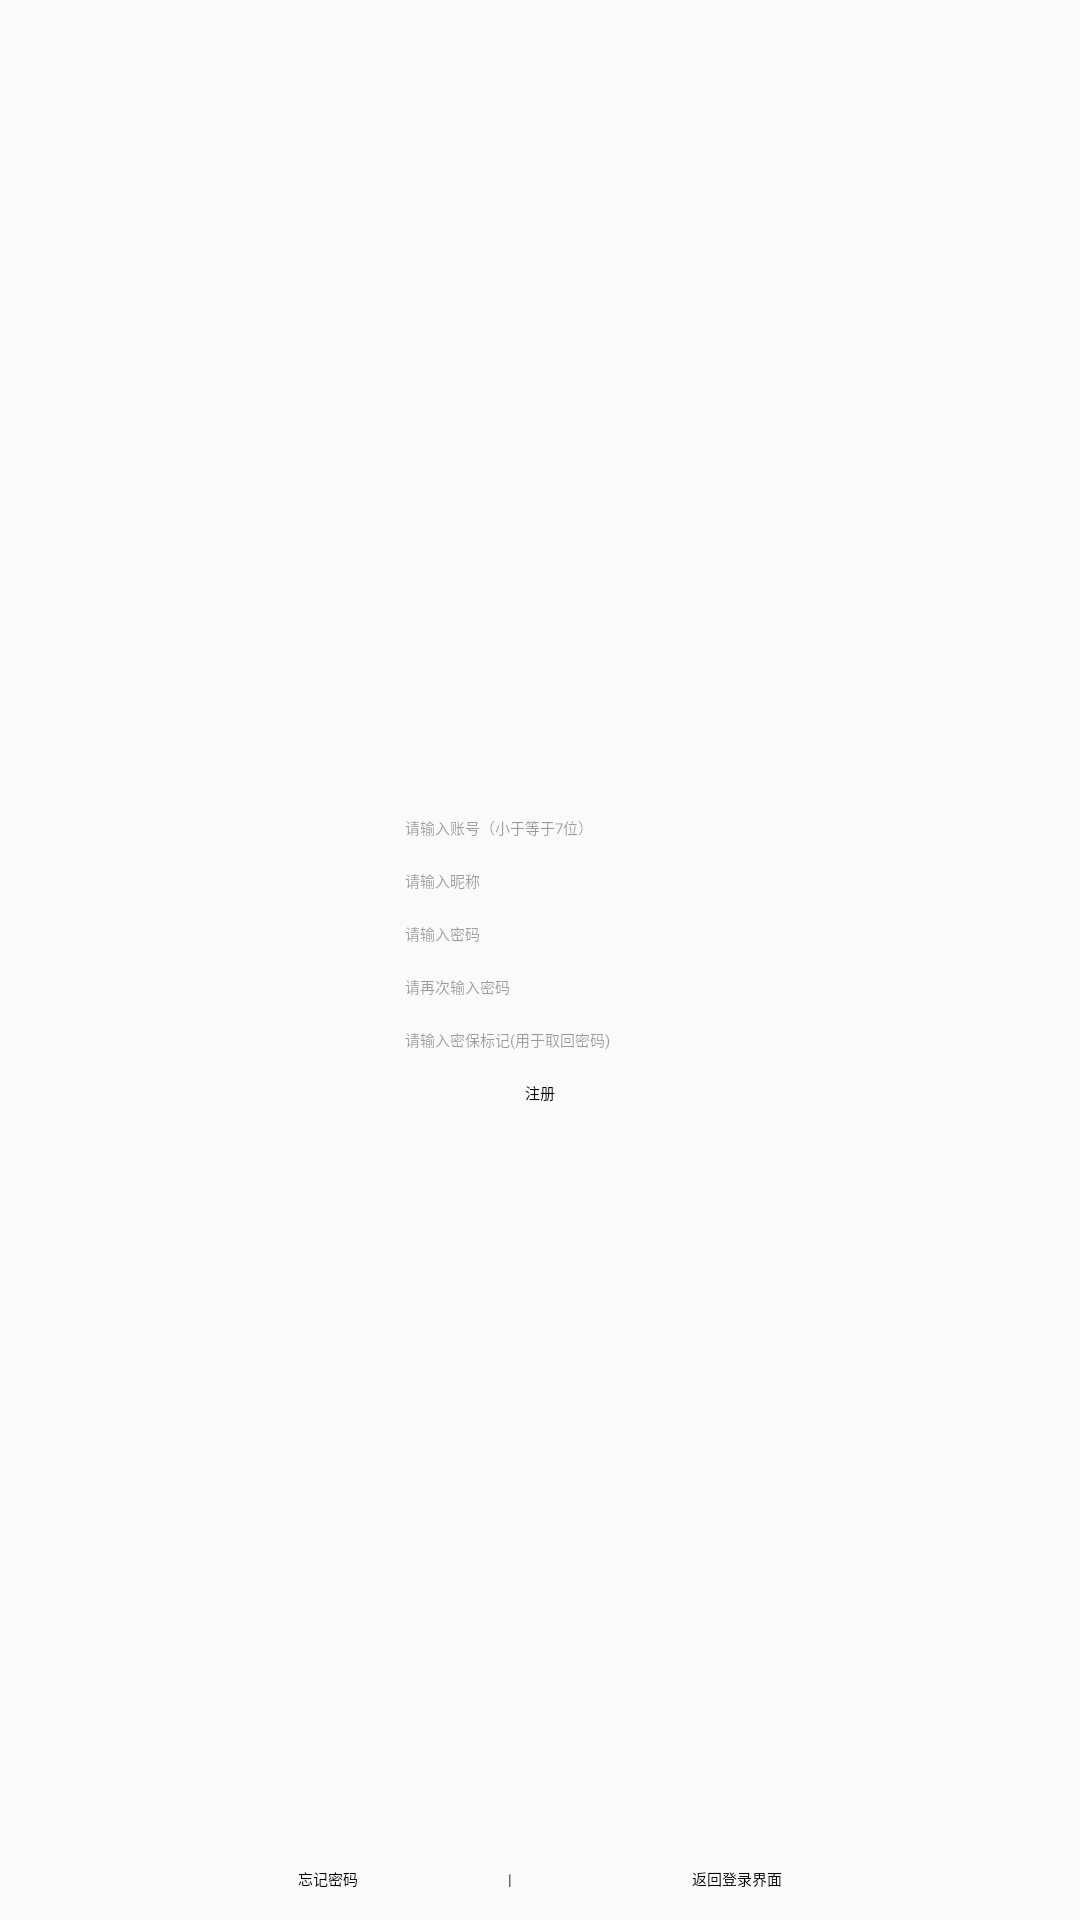

The Android layout XML behind this screen, and the referenced resources:
<!-- AndroidManifest.xml: application theme AppTheme -->
<!-- res/layout/activity_zhuce.xml -->
<RelativeLayout xmlns:android="http://schemas.android.com/apk/res/android"
    xmlns:tools="http://schemas.android.com/tools"
    android:layout_width="match_parent"
    android:layout_height="match_parent" >

    <RelativeLayout
        android:layout_width="wrap_content"
        android:layout_height="wrap_content"
        android:layout_centerInParent="true" 
        android:layout_marginRight="30dp"
        android:layout_marginLeft="30dp">

        <EditText
            android:id="@+id/zhuce_et_name"
            android:layout_width="wrap_content"
            android:layout_height="wrap_content"
            android:ems="15"
            android:layout_centerHorizontal="true"
            android:hint="请输入账号（小于等于7位）"
            android:inputType="number"/>

        <EditText
            android:id="@+id/zhuce_et_name_two"
            android:layout_width="wrap_content"
            android:layout_height="wrap_content"
            android:layout_below="@id/zhuce_et_name"
            android:ems="15"
            android:layout_centerHorizontal="true"
            android:hint="请输入昵称"
            android:layout_marginTop="10dp"
            android:inputType="text"/>

        <EditText
            android:id="@+id/zhuce_et_passwd"
            android:layout_width="wrap_content"
            android:layout_height="wrap_content"
            android:layout_below="@id/zhuce_et_name_two"
            android:ems="15"
            android:layout_centerHorizontal="true"
            android:hint="请输入密码"
            android:layout_marginTop="10dp"
            android:inputType="textPassword"/>

        <EditText
            android:id="@+id/zhuce_et_againPasswd"
            android:layout_centerHorizontal="true"
            android:layout_width="wrap_content"
            android:layout_height="wrap_content"
            android:layout_below="@id/zhuce_et_passwd"
            android:ems="15"
            android:hint="请再次输入密码"
            android:layout_marginTop="10dp"
            android:inputType="textPassword"/>
        
        <EditText
            android:id="@+id/zhuce_et_phone"
            android:layout_centerHorizontal="true"
            android:layout_width="wrap_content"
            android:layout_height="wrap_content"
            android:layout_below="@id/zhuce_et_againPasswd"
            android:ems="15"
            android:layout_marginTop="10dp"
            android:hint="请输入密保标记(用于取回密码)"
            android:inputType="number"/>
        
        <Button
            android:id="@+id/zhuce_bn_zhuce"
            android:layout_width="wrap_content"
            android:layout_height="wrap_content"
            android:layout_below="@id/zhuce_et_phone"
            android:layout_centerHorizontal="true"
            android:layout_marginTop="10dp"
            android:text="注册" />
    </RelativeLayout>

    <LinearLayout
        android:layout_width="wrap_content"
        android:layout_height="wrap_content"
        android:layout_alignParentBottom="true"
        android:layout_centerHorizontal="true"
        android:layout_marginBottom="10dp" >

        <TextView
            android:id="@+id/zhuce_tv_forgetpasswd"
            android:layout_width="wrap_content"
            android:layout_height="wrap_content"
            android:text="忘记密码" />
        <TextView
            android:layout_width="wrap_content"
            android:layout_height="wrap_content"
            android:layout_marginLeft="50dp"
            android:text="|" />
        <TextView
            android:id="@+id/zhuce_tv_backlogin"
            android:layout_width="wrap_content"
            android:layout_height="wrap_content"
            android:layout_marginLeft="60dp"
            android:text="返回登录界面" />
    </LinearLayout>
	
</RelativeLayout>
<!-- resources referenced by this layout -->
<resources>
  <style name="AppTheme" parent="AppBaseTheme">
          
      </style>
  <style name="AppBaseTheme" parent="Theme.AppCompat.Light">
          
      </style>
</resources>
